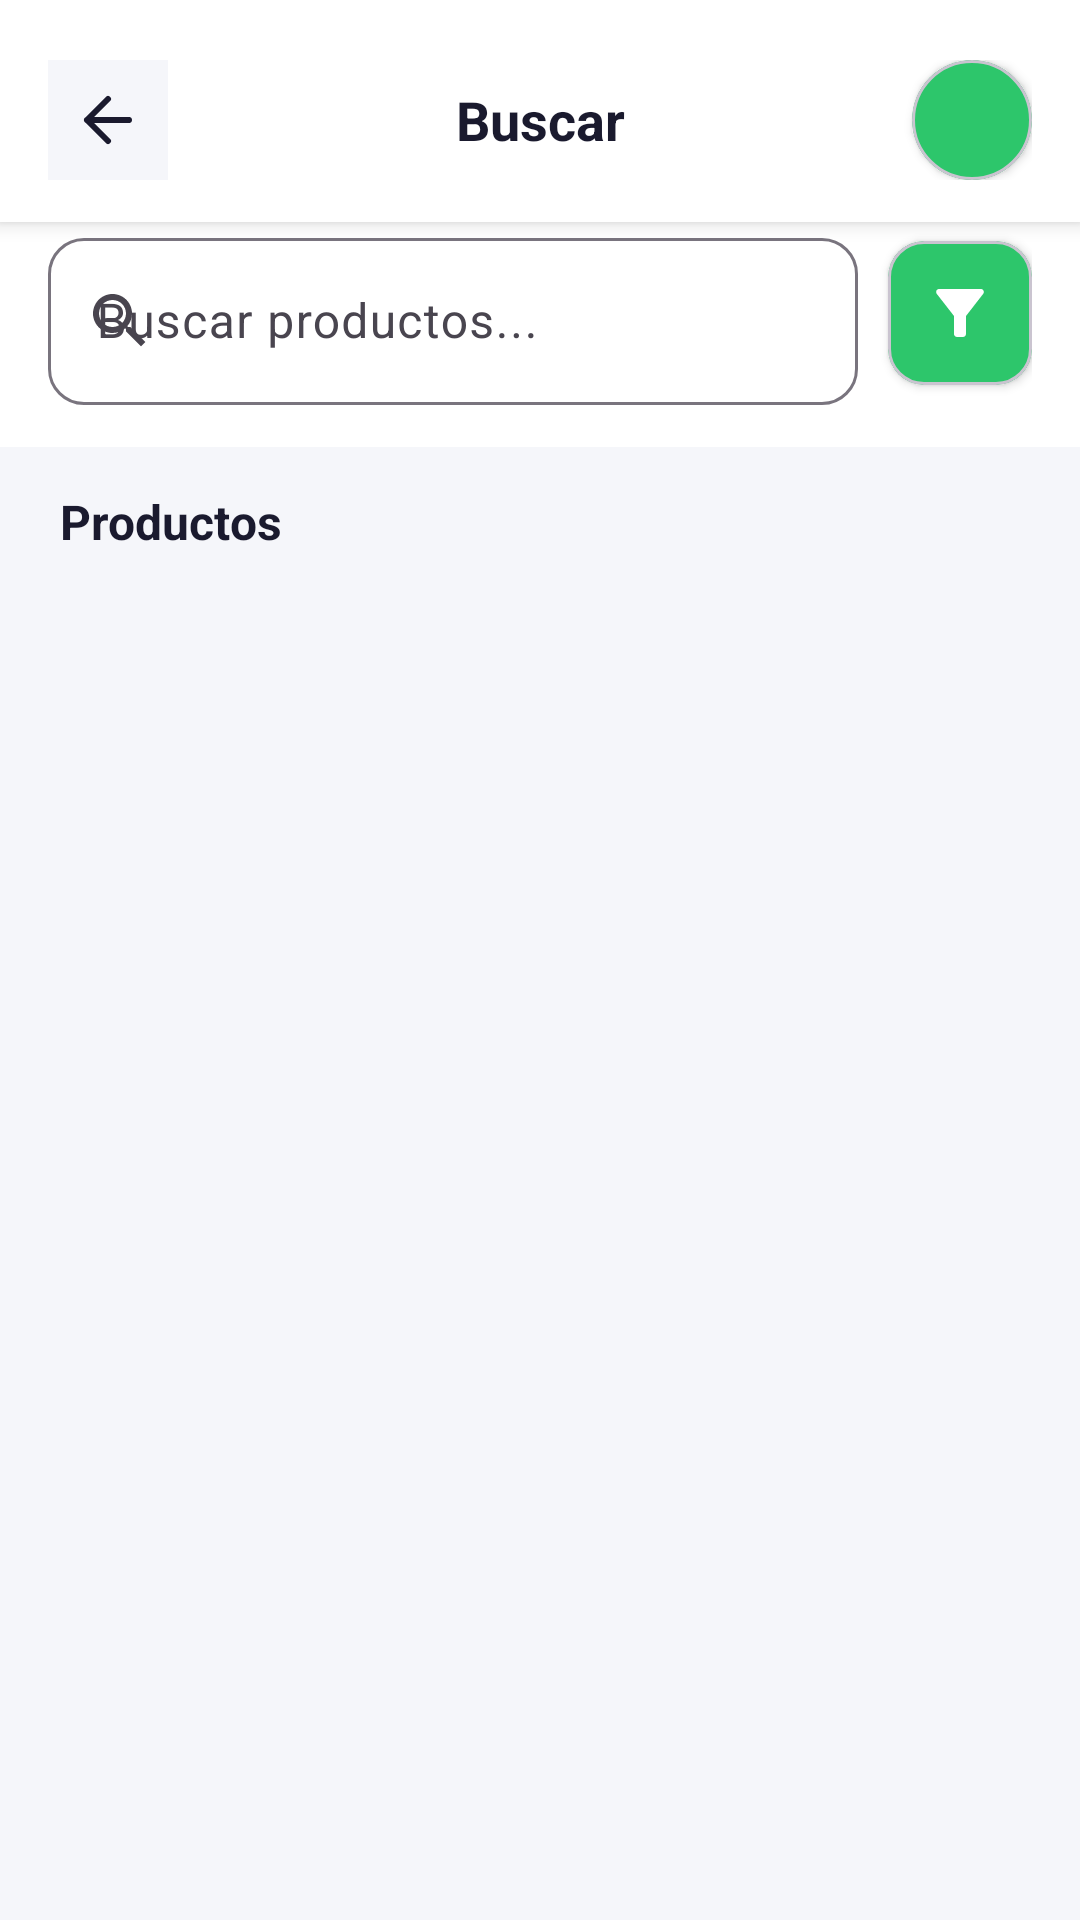

Produce the Android XML layout that renders to this screen, including the resource entries it uses.
<!-- AndroidManifest.xml: application theme Theme.TiendaVirtual -->
<!-- res/layout/activity_search.xml -->
<?xml version="1.0" encoding="utf-8"?>
<LinearLayout xmlns:android="http://schemas.android.com/apk/res/android"
    xmlns:app="http://schemas.android.com/apk/res-auto"
    android:layout_width="match_parent"
    android:layout_height="match_parent"
    android:background="@color/bg_screen"
    android:orientation="vertical">

    
    <LinearLayout
        android:layout_width="match_parent"
        android:layout_height="wrap_content"
        android:background="@color/white"
        android:elevation="4dp"
        android:gravity="center_vertical"
        android:orientation="horizontal"
        android:paddingHorizontal="16dp"
        android:paddingTop="20dp"
        android:paddingBottom="14dp">

        <ImageButton
            android:id="@+id/btnVolverSearch"
            android:layout_width="40dp"
            android:layout_height="40dp"
            android:background="@color/bg_screen"
            android:src="@drawable/ic_back"
            app:tint="@color/text_primary" />

        <TextView
            android:layout_width="0dp"
            android:layout_height="wrap_content"
            android:layout_weight="1"
            android:gravity="center"
            android:text="Buscar"
            android:textColor="@color/text_primary"
            android:textSize="18sp"
            android:textStyle="bold" />

        
        <com.google.android.material.card.MaterialCardView
            android:layout_width="40dp"
            android:layout_height="40dp"
            app:cardBackgroundColor="@color/green_primary"
            app:cardCornerRadius="20dp"
            app:cardElevation="2dp">
            <TextView
                android:id="@+id/tvAvatarSearch"
                android:layout_width="match_parent"
                android:layout_height="match_parent"
                android:gravity="center"
                android:textColor="@color/white"
                android:textSize="16sp"
                android:textStyle="bold" />
        </com.google.android.material.card.MaterialCardView>
    </LinearLayout>

    
    <LinearLayout
        android:layout_width="match_parent"
        android:layout_height="wrap_content"
        android:background="@color/white"
        android:gravity="center_vertical"
        android:orientation="horizontal"
        android:paddingHorizontal="16dp"
        android:paddingBottom="14dp">

        <com.google.android.material.textfield.TextInputLayout
            style="@style/Widget.Material3.TextInputLayout.OutlinedBox"
            android:layout_width="0dp"
            android:layout_height="wrap_content"
            android:layout_weight="1"
            android:hint="Buscar productos..."
            app:boxCornerRadiusBottomEnd="12dp"
            app:boxCornerRadiusBottomStart="12dp"
            app:boxCornerRadiusTopEnd="12dp"
            app:boxCornerRadiusTopStart="12dp"
            app:startIconDrawable="@drawable/ic_search">

            <com.google.android.material.textfield.TextInputEditText
                android:id="@+id/etBuscarSearch"
                android:layout_width="match_parent"
                android:layout_height="wrap_content"
                android:imeOptions="actionSearch"
                android:inputType="text"
                android:singleLine="true" />
        </com.google.android.material.textfield.TextInputLayout>

        
        <com.google.android.material.card.MaterialCardView
            android:id="@+id/btnFiltroSearch"
            android:layout_width="48dp"
            android:layout_height="48dp"
            android:layout_marginStart="10dp"
            android:clickable="true"
            android:focusable="true"
            app:cardBackgroundColor="@color/green_primary"
            app:cardCornerRadius="12dp"
            app:cardElevation="2dp"
            app:rippleColor="#33ffffff">
            <ImageView
                android:layout_width="match_parent"
                android:layout_height="match_parent"
                android:padding="12dp"
                android:src="@drawable/ic_filter"
                app:tint="@color/white" />
        </com.google.android.material.card.MaterialCardView>
    </LinearLayout>

    
    <ProgressBar
        android:id="@+id/progressSearch"
        android:layout_width="wrap_content"
        android:layout_height="wrap_content"
        android:layout_gravity="center_horizontal"
        android:layout_marginTop="8dp"
        android:indeterminateTint="@color/green_primary"
        android:visibility="gone" />

    
    <LinearLayout
        android:layout_width="match_parent"
        android:layout_height="wrap_content"
        android:gravity="center_vertical"
        android:orientation="horizontal"
        android:paddingHorizontal="20dp"
        android:paddingTop="14dp"
        android:paddingBottom="8dp">

        <TextView
            android:layout_width="0dp"
            android:layout_height="wrap_content"
            android:layout_weight="1"
            android:text="Productos"
            android:textColor="@color/text_primary"
            android:textSize="16sp"
            android:textStyle="bold" />

        <TextView
            android:id="@+id/tvResultadosCount"
            android:layout_width="wrap_content"
            android:layout_height="wrap_content"
            android:textColor="@color/text_secondary"
            android:textSize="13sp" />
    </LinearLayout>

    
    <LinearLayout
        android:id="@+id/layoutSearchVacio"
        android:layout_width="match_parent"
        android:layout_height="0dp"
        android:layout_weight="1"
        android:gravity="center"
        android:orientation="vertical"
        android:padding="32dp"
        android:visibility="gone">

        <com.google.android.material.card.MaterialCardView
            android:layout_width="90dp"
            android:layout_height="90dp"
            app:cardBackgroundColor="@color/green_light"
            app:cardCornerRadius="45dp"
            app:cardElevation="0dp">
            <ImageView
                android:layout_width="match_parent"
                android:layout_height="match_parent"
                android:padding="22dp"
                android:src="@drawable/ic_search"
                app:tint="@color/green_primary" />
        </com.google.android.material.card.MaterialCardView>

        <TextView
            android:layout_width="wrap_content"
            android:layout_height="wrap_content"
            android:layout_marginTop="18dp"
            android:gravity="center"
            android:text="Sin resultados"
            android:textColor="@color/text_primary"
            android:textSize="18sp"
            android:textStyle="bold" />

        <TextView
            android:layout_width="wrap_content"
            android:layout_height="wrap_content"
            android:layout_marginTop="8dp"
            android:gravity="center"
            android:text="Intenta con otro término\no ajusta los filtros"
            android:textColor="@color/text_secondary"
            android:textSize="14sp" />
    </LinearLayout>

    
    <androidx.recyclerview.widget.RecyclerView
        android:id="@+id/recyclerSearch"
        android:layout_width="match_parent"
        android:layout_height="0dp"
        android:layout_weight="1"
        android:clipToPadding="false"
        android:paddingHorizontal="12dp"
        android:paddingTop="4dp"
        android:paddingBottom="16dp" />

</LinearLayout>
<!-- resources referenced by this layout -->
<resources>
  <color name="bg_screen">#F5F6FA</color>
  <color name="green_light">#E8F8EE</color>
  <color name="green_primary">#2DC66B</color>
  <color name="text_primary">#1A1A2E</color>
  <color name="text_secondary">#9E9E9E</color>
  <color name="white">#FFFFFFFF</color>
  <!-- drawable ic_back (drawable) -->
  <vector xmlns:android="http://schemas.android.com/apk/res/android"
      android:width="24dp"
      android:height="24dp"
      android:viewportWidth="24"
      android:viewportHeight="24">
      <path
          android:fillColor="@android:color/transparent"
          android:pathData="M19,12L5,12M5,12L12,19M5,12L12,5"
          android:strokeColor="#1A1A2E"
          android:strokeWidth="2"
          android:strokeLineCap="round"
          android:strokeLineJoin="round"/>
  </vector>
  <!-- drawable ic_filter (drawable) -->
  <?xml version="1.0" encoding="utf-8"?>
  <vector xmlns:android="http://schemas.android.com/apk/res/android"
      android:width="24dp"
      android:height="24dp"
      android:viewportWidth="24"
      android:viewportHeight="24">
      <path android:fillColor="#FFFFFF"
          android:pathData="M4.25,5.61C6.27,8.2 10,13 10,13v6c0,0.55 0.45,1 1,1h2c0.55,0 1,-0.45 1,-1v-6c0,0 3.72,-4.8 5.74,-7.39C20.25,4.95 19.78,4 18.95,4H5.04C4.21,4 3.74,4.95 4.25,5.61z"/>
  </vector>
  <!-- drawable ic_search (drawable) -->
  <?xml version="1.0" encoding="utf-8"?>
  <vector xmlns:android="http://schemas.android.com/apk/res/android"
      android:width="24dp"
      android:height="24dp"
      android:viewportWidth="24"
      android:viewportHeight="24">
      <path android:fillColor="#9E9E9E"
          android:pathData="M15.5,14h-0.79l-0.28,-0.27C15.41,12.59 16,11.11 16,9.5 16,5.91 13.09,3 9.5,3S3,5.91 3,9.5 5.91,16 9.5,16c1.61,0 3.09,-0.59 4.23,-1.57l0.27,0.28v0.79l5,4.99L20.49,19l-4.99,-5zm-6,0C7.01,14 5,11.99 5,9.5S7.01,5 9.5,5 14,7.01 14,9.5 11.99,14 9.5,14z"/>
  </vector>
  <style name="Theme.TiendaVirtual" parent="Theme.Material3.Light.NoActionBar">
          <item name="colorPrimary">@color/green_primary</item>
          <item name="colorOnPrimary">@color/white</item>
          <item name="colorSecondary">@color/green_dark</item>
          <item name="colorOnSecondary">@color/white</item>
          <item name="android:colorBackground">@color/bg_screen</item>
          <item name="android:statusBarColor">@android:color/transparent</item>
          <item name="android:windowLightStatusBar">true</item>
      </style>
  <color name="green_dark">#24A459</color>
</resources>
